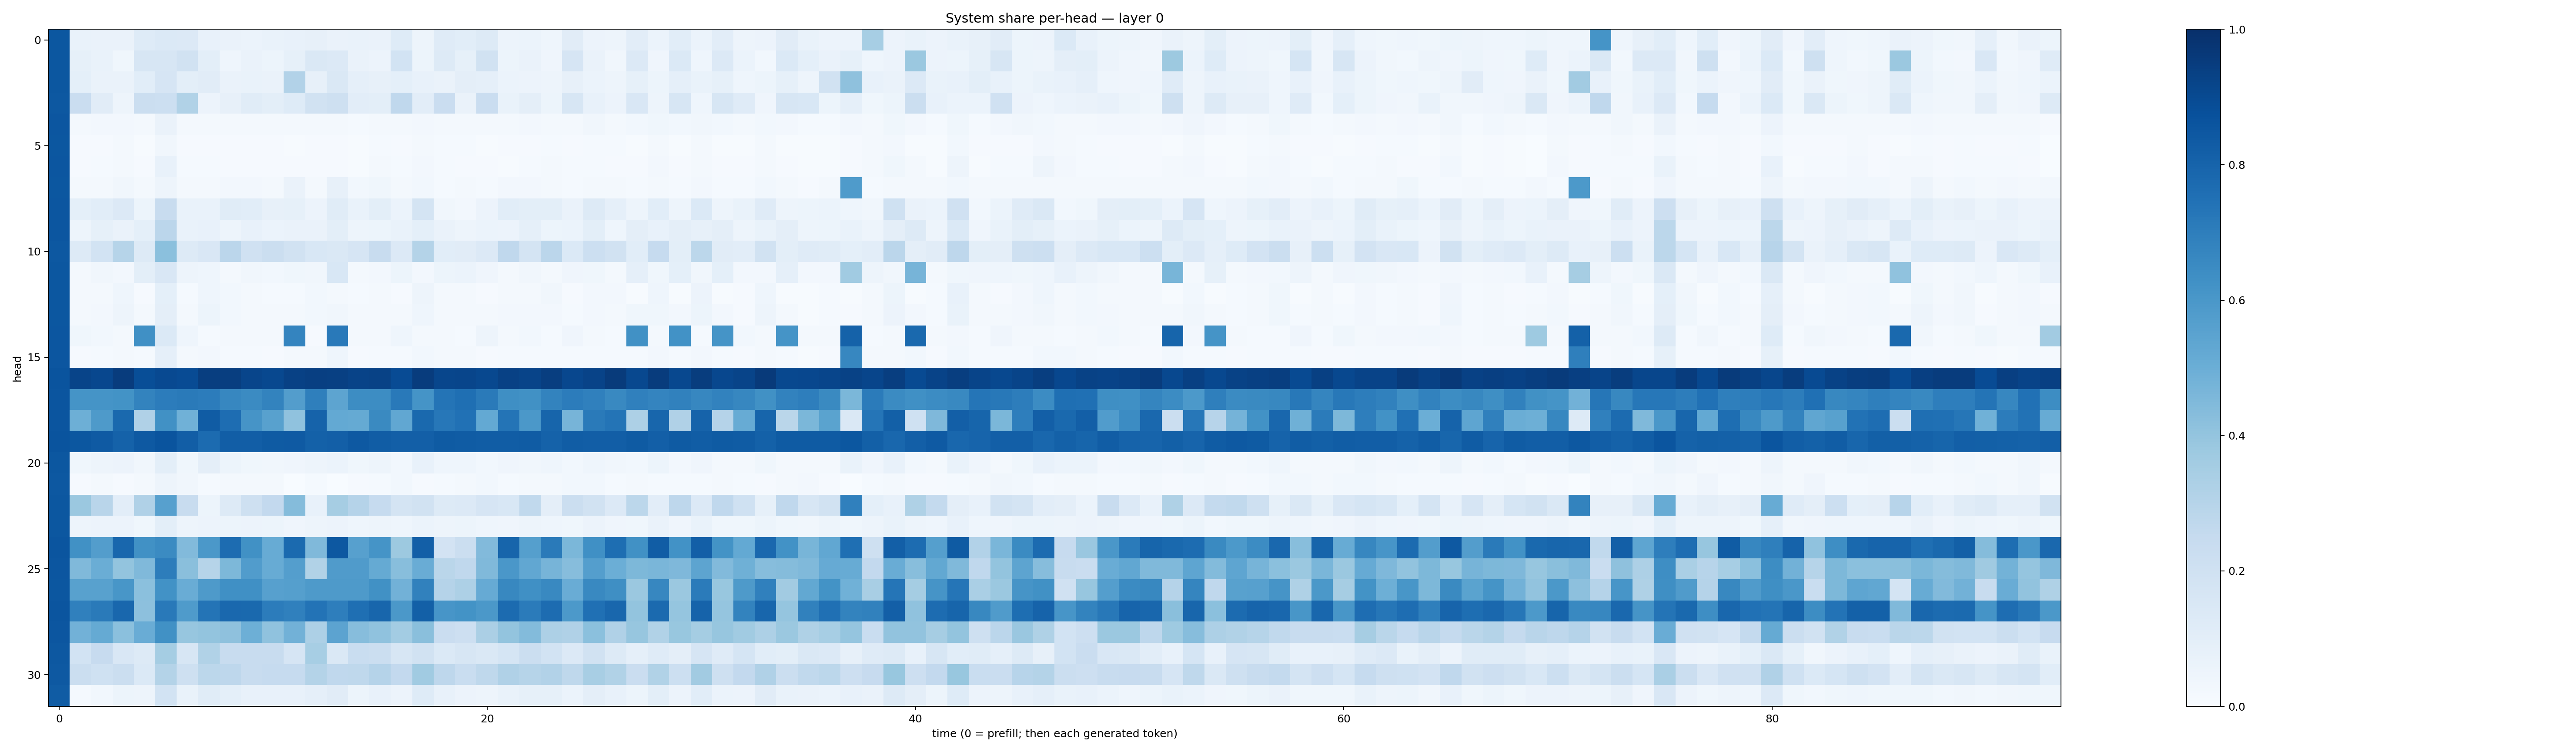

Values plotted in this chart, from the file beside it:
0.8504891, 0.06695316, 0.064217515, 0.06514775, 0.12482675, 0.13994552, 0.13522054, 0.07239587, 0.06403561, 0.06121303, 0.067178726, 0.07621922, 0.07841662, 0.06480239, 0.06645841, 0.06360162, 0.12170795, 0.050623108, 0.121091686, 0.10575993, 0.12917392, 0.054760225, 0.061590172, 0.043473348
0.8494, 0.08495, 0.0678, 0.03838, 0.1585, 0.1637, 0.1895, 0.09987, 0.04622, 0.06494, 0.05389, 0.08351, 0.1427, 0.1342, 0.06414, 0.05715, 0.1874, 0.05414, 0.1316, 0.08517, 0.1907, 0.0516, 0.06341, 0.0403
0.8481, 0.09088, 0.06412, 0.06437, 0.1077, 0.1649, 0.09844, 0.1132, 0.0656, 0.07023, 0.06263, 0.3096, 0.08026, 0.1449, 0.08975, 0.08188, 0.08994, 0.07321, 0.06402, 0.09709, 0.08778, 0.06231, 0.05664, 0.04933
0.8473, 0.2276, 0.1097, 0.04881, 0.2226, 0.2163, 0.3135, 0.05767, 0.07826, 0.1139, 0.09894, 0.1236, 0.1894, 0.206, 0.1031, 0.1014, 0.2676, 0.1027, 0.228, 0.06571, 0.2277, 0.06766, 0.09494, 0.05245
0.8517, 0.0175, 0.0249, 0.02541, 0.02341, 0.06362, 0.02317, 0.02252, 0.02075, 0.02317, 0.01815, 0.01614, 0.02083, 0.01854, 0.01319, 0.02083, 0.02112, 0.02518, 0.01778, 0.01959, 0.02048, 0.02141, 0.02424, 0.01869
0.8505, 0.01019, 0.01079, 0.02072, 0.005663, 0.03393, 0.01164, 0.01114, 0.01145, 0.01078, 0.009177, 0.006354, 0.01089, 0.008314, 0.005626, 0.0136, 0.01033, 0.02019, 0.01357, 0.01511, 0.006657, 0.008258, 0.009952, 0.01518
0.8529, 0.009424, 0.01207, 0.02013, 0.01076, 0.07076, 0.01562, 0.01342, 0.01006, 0.009499, 0.009183, 0.009405, 0.008938, 0.01061, 0.004745, 0.01759, 0.01558, 0.02721, 0.01542, 0.01056, 0.008373, 0.006635, 0.01211, 0.0163
0.8498, 0.02211, 0.02303, 0.03289, 0.01769, 0.04721, 0.0163, 0.01566, 0.02727, 0.02605, 0.02065, 0.06268, 0.01897, 0.07874, 0.0279, 0.03637, 0.01867, 0.03016, 0.01537, 0.02169, 0.01429, 0.02434, 0.02466, 0.02116
0.8519, 0.09186, 0.1083, 0.1358, 0.05228, 0.2382, 0.06897, 0.0681, 0.1156, 0.1084, 0.0807, 0.08396, 0.05707, 0.1164, 0.06798, 0.09907, 0.06121, 0.177, 0.03422, 0.0257, 0.05678, 0.1064, 0.1005, 0.09989
0.8529, 0.0474, 0.08332, 0.06442, 0.09339, 0.2852, 0.06955, 0.07448, 0.04844, 0.07141, 0.06213, 0.06604, 0.06265, 0.09943, 0.04802, 0.0543, 0.06777, 0.0906, 0.06342, 0.04737, 0.06111, 0.05849, 0.08629, 0.05374
0.8455, 0.1278, 0.1874, 0.2971, 0.1283, 0.4185, 0.1323, 0.1496, 0.2825, 0.1969, 0.2213, 0.1904, 0.1525, 0.1477, 0.1642, 0.2405, 0.1362, 0.3073, 0.1086, 0.1131, 0.1361, 0.2664, 0.1749, 0.2816
0.8508, 0.02183, 0.03323, 0.024, 0.09855, 0.1492, 0.04778, 0.04527, 0.02104, 0.03381, 0.02994, 0.03785, 0.03328, 0.1557, 0.02209, 0.02595, 0.0523, 0.02586, 0.05086, 0.06003, 0.04162, 0.02215, 0.03288, 0.02332
0.8495, 0.01784, 0.02127, 0.04412, 0.008003, 0.09249, 0.01215, 0.04549, 0.02928, 0.01709, 0.01561, 0.01358, 0.02759, 0.02063, 0.01553, 0.02193, 0.008827, 0.04922, 0.01576, 0.01892, 0.009871, 0.02106, 0.02157, 0.03221
0.8487, 0.02149, 0.02414, 0.05058, 0.02018, 0.09763, 0.02193, 0.05225, 0.02871, 0.02063, 0.01565, 0.0204, 0.02747, 0.03492, 0.01584, 0.02137, 0.02254, 0.04565, 0.01662, 0.01787, 0.02324, 0.02422, 0.0242, 0.02647
0.8536, 0.03645, 0.03013, 0.0166, 0.6302, 0.1376, 0.04486, 0.01318, 0.01571, 0.0222, 0.02179, 0.675, 0.01025, 0.7159, 0.02054, 0.01613, 0.04554, 0.01564, 0.01746, 0.01464, 0.0504, 0.01984, 0.02921, 0.01177
0.8517, 0.009082, 0.01417, 0.01947, 0.01485, 0.0877, 0.01613, 0.02401, 0.01226, 0.01398, 0.008137, 0.01874, 0.01659, 0.0432, 0.01087, 0.0138, 0.01251, 0.03009, 0.01965, 0.0178, 0.009749, 0.01275, 0.01365, 0.01389
0.8611, 0.9188, 0.9093, 0.9498, 0.8836, 0.8998, 0.8943, 0.9429, 0.943, 0.9162, 0.905, 0.9329, 0.9401, 0.9366, 0.9247, 0.9295, 0.8913, 0.9499, 0.9114, 0.9157, 0.9058, 0.9309, 0.9208, 0.9419
0.8584, 0.617, 0.6166, 0.6181, 0.6785, 0.7041, 0.7112, 0.7038, 0.6652, 0.6508, 0.6761, 0.5741, 0.695, 0.5405, 0.6423, 0.6417, 0.7179, 0.6146, 0.7378, 0.7572, 0.7116, 0.6361, 0.6251, 0.6793
0.858, 0.4939, 0.586, 0.7774, 0.3168, 0.6264, 0.4846, 0.8312, 0.7628, 0.6113, 0.5567, 0.4064, 0.8017, 0.5206, 0.5187, 0.6551, 0.5291, 0.7795, 0.7244, 0.7486, 0.5231, 0.7353, 0.595, 0.7965
0.8594, 0.8509, 0.8385, 0.8055, 0.8415, 0.8604, 0.8238, 0.7703, 0.8209, 0.8218, 0.8337, 0.8373, 0.8098, 0.8175, 0.8405, 0.8279, 0.8172, 0.8178, 0.8352, 0.8305, 0.8252, 0.8252, 0.8302, 0.8071
0.8496, 0.0387, 0.04743, 0.05858, 0.03231, 0.1005, 0.03708, 0.09409, 0.05414, 0.03879, 0.03342, 0.03951, 0.0483, 0.05861, 0.03752, 0.04844, 0.03048, 0.0775, 0.04664, 0.04427, 0.02915, 0.04073, 0.03159, 0.04371
0.8454, 0.008023, 0.01683, 0.01104, 0.01741, 0.0475, 0.03402, 0.01206, 0.01963, 0.01757, 0.02008, 0.003177, 0.01266, 0.002854, 0.00887, 0.01415, 0.02917, 0.01046, 0.01543, 0.01996, 0.03007, 0.01559, 0.01581, 0.01757
0.8511, 0.38, 0.2893, 0.105, 0.3168, 0.5617, 0.2347, 0.05323, 0.1283, 0.2108, 0.2598, 0.4372, 0.07674, 0.3501, 0.3037, 0.2465, 0.1766, 0.1884, 0.1327, 0.1329, 0.1641, 0.1529, 0.2649, 0.09629
0.8502, 0.04735, 0.0565, 0.05634, 0.03704, 0.1015, 0.04715, 0.05846, 0.05322, 0.05659, 0.052, 0.03911, 0.04816, 0.0572, 0.04664, 0.04904, 0.04616, 0.06194, 0.04735, 0.05428, 0.04456, 0.0413, 0.04992, 0.04485
0.8572, 0.6269, 0.5718, 0.7868, 0.6276, 0.6514, 0.4426, 0.596, 0.7671, 0.6286, 0.5087, 0.776, 0.4462, 0.8468, 0.5623, 0.6166, 0.3755, 0.8177, 0.1814, 0.2233, 0.4425, 0.795, 0.5663, 0.7144
0.8548, 0.4491, 0.5007, 0.4006, 0.4478, 0.7, 0.4234, 0.3007, 0.4561, 0.5757, 0.5113, 0.57, 0.3146, 0.5801, 0.5782, 0.5183, 0.4269, 0.5065, 0.2871, 0.2663, 0.4474, 0.5981, 0.5287, 0.4709
0.8482, 0.556, 0.5562, 0.602, 0.4197, 0.6248, 0.506, 0.5869, 0.6327, 0.6291, 0.5615, 0.5651, 0.5873, 0.5878, 0.5862, 0.6272, 0.4828, 0.6862, 0.3015, 0.3253, 0.5136, 0.6604, 0.63, 0.6596
0.8579, 0.6878, 0.713, 0.7872, 0.417, 0.7157, 0.5846, 0.7373, 0.7831, 0.7804, 0.7042, 0.6895, 0.7388, 0.696, 0.7561, 0.7907, 0.5969, 0.8137, 0.608, 0.6179, 0.5939, 0.7731, 0.7076, 0.7665
0.8555, 0.4839, 0.5165, 0.4205, 0.5056, 0.6286, 0.3926, 0.3998, 0.412, 0.4953, 0.4089, 0.4808, 0.3281, 0.5446, 0.4325, 0.409, 0.3565, 0.4236, 0.2302, 0.2127, 0.3322, 0.4008, 0.4403, 0.3251
0.845, 0.1863, 0.2458, 0.1512, 0.132, 0.3539, 0.1638, 0.3148, 0.2353, 0.2403, 0.2419, 0.1674, 0.3438, 0.1438, 0.2312, 0.2264, 0.1633, 0.1945, 0.1404, 0.16, 0.1434, 0.1705, 0.2239, 0.1847
0.8419, 0.2262, 0.1997, 0.2235, 0.1401, 0.3085, 0.2094, 0.2809, 0.2756, 0.2358, 0.2476, 0.2488, 0.3051, 0.2665, 0.271, 0.3012, 0.2581, 0.3653, 0.275, 0.2328, 0.2731, 0.3185, 0.2987, 0.3093
0.8303, 0.0137, 0.02797, 0.05401, 0.04887, 0.184, 0.06871, 0.1135, 0.09242, 0.07329, 0.07776, 0.07539, 0.08728, 0.1102, 0.054, 0.07443, 0.0555, 0.1245, 0.07528, 0.05584, 0.04961, 0.06918, 0.08554, 0.08495
